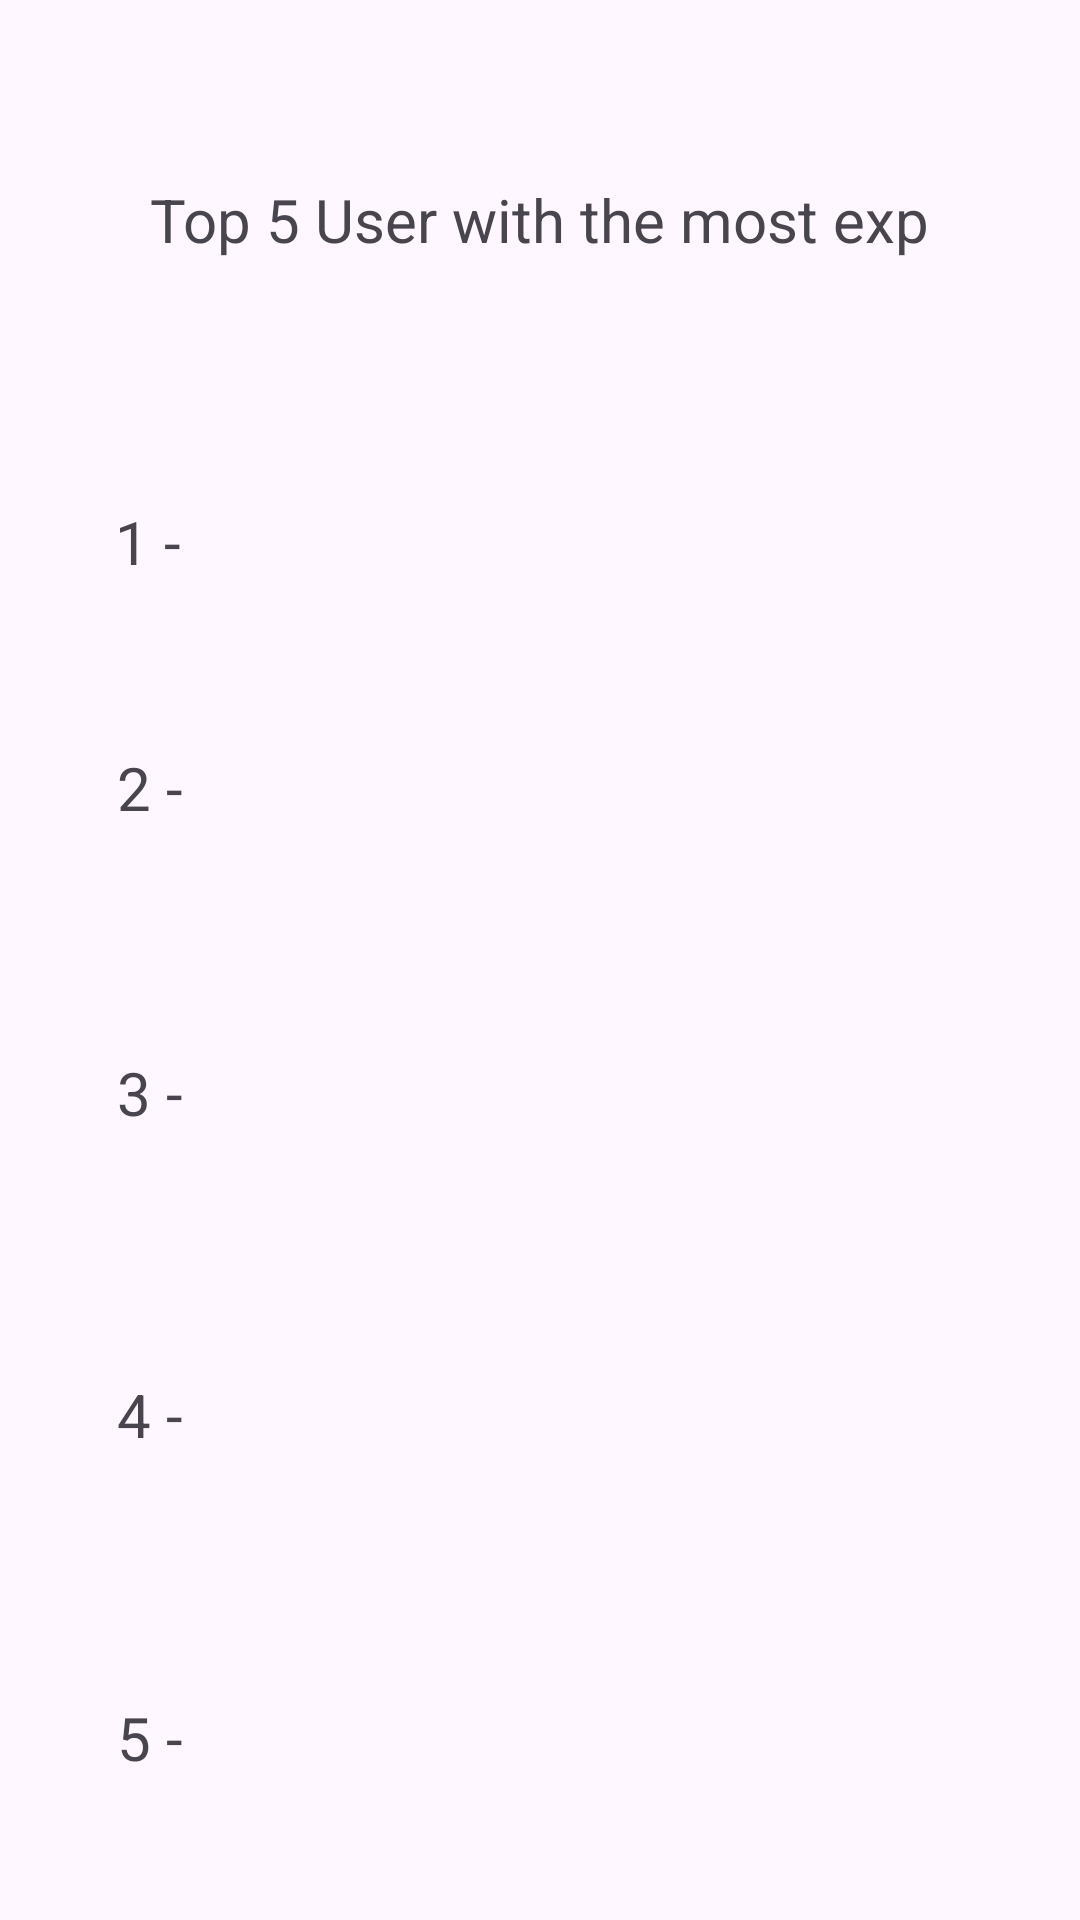

Produce the Android XML layout that renders to this screen, including the resource entries it uses.
<!-- AndroidManifest.xml: application theme Theme.BrainRush -->
<!-- res/layout/activity_leaderboard.xml -->
<?xml version="1.0" encoding="utf-8"?>
<androidx.constraintlayout.widget.ConstraintLayout xmlns:android="http://schemas.android.com/apk/res/android"
    xmlns:app="http://schemas.android.com/apk/res-auto"
    xmlns:tools="http://schemas.android.com/tools"
    android:layout_width="match_parent"
    android:layout_height="match_parent"
    tools:context=".Leaderboard">

    <TextView
        android:id="@+id/fifth"
        android:layout_width="wrap_content"
        android:layout_height="wrap_content"
        android:text="5 - "
        android:textSize="20sp"
        app:layout_constraintBottom_toTopOf="@+id/guideline10"
        app:layout_constraintEnd_toEndOf="parent"
        app:layout_constraintHorizontal_bias="0.117"
        app:layout_constraintStart_toStartOf="parent"
        app:layout_constraintTop_toTopOf="@+id/guideline9" />

    <TextView
        android:id="@+id/second"
        android:layout_width="wrap_content"
        android:layout_height="wrap_content"
        android:text="2 - "
        android:textSize="20sp"
        app:layout_constraintBottom_toTopOf="@+id/guideline7"
        app:layout_constraintEnd_toEndOf="parent"
        app:layout_constraintHorizontal_bias="0.117"
        app:layout_constraintStart_toStartOf="parent"
        app:layout_constraintTop_toTopOf="@+id/guideline6" />

    <TextView
        android:id="@+id/third"
        android:layout_width="wrap_content"
        android:layout_height="wrap_content"
        android:text="3 - "
        android:textSize="20sp"
        app:layout_constraintBottom_toTopOf="@+id/guideline8"
        app:layout_constraintEnd_toEndOf="parent"
        app:layout_constraintHorizontal_bias="0.117"
        app:layout_constraintStart_toStartOf="parent"
        app:layout_constraintTop_toTopOf="@+id/guideline7" />

    <TextView
        android:id="@+id/fourth"
        android:layout_width="wrap_content"
        android:layout_height="wrap_content"
        android:text="4 - "
        android:textSize="20sp"
        app:layout_constraintBottom_toTopOf="@+id/guideline9"
        app:layout_constraintEnd_toEndOf="parent"
        app:layout_constraintHorizontal_bias="0.117"
        app:layout_constraintStart_toStartOf="parent"
        app:layout_constraintTop_toTopOf="@+id/guideline8" />

    <TextView
        android:id="@+id/first"
        android:layout_width="wrap_content"
        android:layout_height="wrap_content"
        android:text="1 - "
        android:textSize="20sp"
        app:layout_constraintBottom_toTopOf="@+id/guideline6"
        app:layout_constraintEnd_toEndOf="parent"
        app:layout_constraintHorizontal_bias="0.115"
        app:layout_constraintStart_toStartOf="parent"
        app:layout_constraintTop_toTopOf="@+id/guideline5" />

    <TextView
        android:id="@+id/leaderboardTitle"
        android:layout_width="wrap_content"
        android:layout_height="wrap_content"
        android:text="Top 5 User with the most exp"
        android:textSize="20sp"
        app:layout_constraintBottom_toTopOf="@+id/guideline5"
        app:layout_constraintEnd_toEndOf="parent"
        app:layout_constraintStart_toStartOf="parent"
        app:layout_constraintTop_toTopOf="parent" />

    <androidx.constraintlayout.widget.Guideline
        android:id="@+id/guideline5"
        android:layout_width="wrap_content"
        android:layout_height="wrap_content"
        android:orientation="horizontal"
        app:layout_constraintGuide_begin="146dp" />

    <androidx.constraintlayout.widget.Guideline
        android:id="@+id/guideline6"
        android:layout_width="wrap_content"
        android:layout_height="wrap_content"
        android:orientation="horizontal"
        app:layout_constraintGuide_begin="215dp" />

    <androidx.constraintlayout.widget.Guideline
        android:id="@+id/guideline7"
        android:layout_width="wrap_content"
        android:layout_height="wrap_content"
        android:orientation="horizontal"
        app:layout_constraintGuide_begin="310dp" />

    <androidx.constraintlayout.widget.Guideline
        android:id="@+id/guideline8"
        android:layout_width="wrap_content"
        android:layout_height="wrap_content"
        android:orientation="horizontal"
        app:layout_constraintGuide_begin="418dp" />

    <androidx.constraintlayout.widget.Guideline
        android:id="@+id/guideline9"
        android:layout_width="wrap_content"
        android:layout_height="wrap_content"
        android:orientation="horizontal"
        app:layout_constraintGuide_begin="525dp" />

    <androidx.constraintlayout.widget.Guideline
        android:id="@+id/guideline10"
        android:layout_width="wrap_content"
        android:layout_height="wrap_content"
        android:orientation="horizontal"
        app:layout_constraintGuide_begin="633dp" />
</androidx.constraintlayout.widget.ConstraintLayout>
<!-- resources referenced by this layout -->
<resources>
  <style name="Theme.BrainRush" parent="Base.Theme.BrainRush" />
  <style name="Base.Theme.BrainRush" parent="Theme.Material3.DayNight.NoActionBar">
          <item name="colorPrimary">@color/primary_blue_300</item>
          <item name="colorPrimaryVariant">@color/primary_blue_500</item>
          <item name="colorSecondary">@color/secondary_orange_300</item>
          <item name="colorSecondaryVariant">@color/secondary_orange_500</item>
          <item name="colorError">@color/error_red</item>
      </style>
  <color name="primary_blue_300">#19E1E9</color>
  <color name="primary_blue_500">#00D2E2</color>
  <color name="secondary_orange_300">#FDD551</color>
  <color name="secondary_orange_500">#FCC112</color>
  <color name="error_red">#B00020</color>
</resources>
